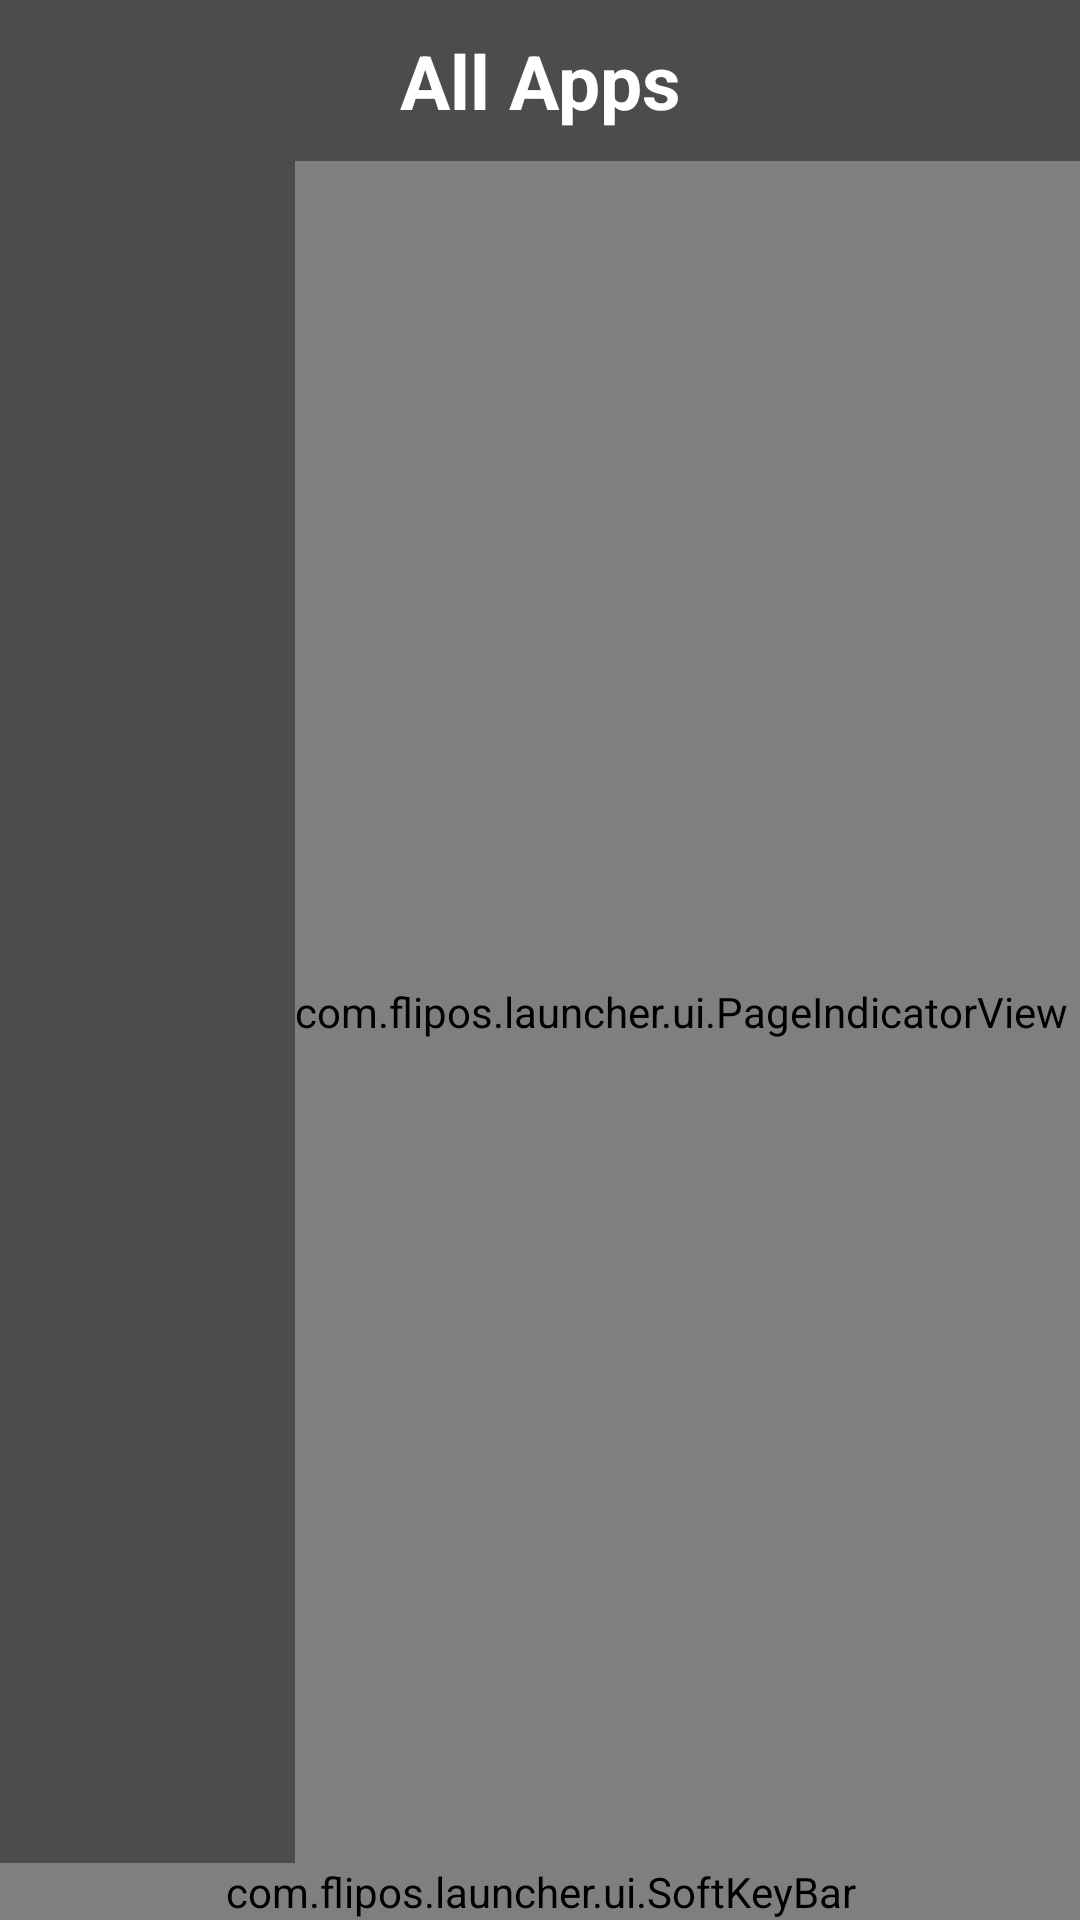

Android layout source for this screen:
<!-- AndroidManifest.xml: activity theme Theme.FlipLauncher.Drawer -->
<!-- res/layout/activity_app_drawer.xml -->
<?xml version="1.0" encoding="utf-8"?>
<LinearLayout xmlns:android="http://schemas.android.com/apk/res/android"
    android:layout_width="match_parent"
    android:layout_height="match_parent"
    android:fitsSystemWindows="true"
    android:orientation="vertical">

    <TextView
        android:id="@+id/title"
        android:layout_width="match_parent"
        android:layout_height="wrap_content"
        android:gravity="center"
        android:ellipsize="end"
        android:paddingStart="12dp"
        android:paddingEnd="12dp"
        android:paddingTop="10dp"
        android:paddingBottom="10dp"
        android:singleLine="true"
        android:text="@string/title_all_apps"
        android:textColor="@color/kai_text"
        android:textSize="@dimen/screen_title"
        android:textStyle="bold" />

    <FrameLayout
        android:layout_width="match_parent"
        android:layout_height="0dp"
        android:layout_weight="1">

        
        <androidx.recyclerview.widget.RecyclerView
            android:id="@+id/apps_grid"
            android:layout_width="match_parent"
            android:layout_height="match_parent"
            android:clipToPadding="false"
            android:descendantFocusability="afterDescendants"
            android:paddingStart="8dp"
            android:paddingEnd="8dp"
            android:paddingTop="8dp"
            android:paddingBottom="8dp" />

        <com.flipos.launcher.ui.PageIndicatorView
            android:id="@+id/page_indicator"
            android:layout_width="wrap_content"
            android:layout_height="match_parent"
            android:layout_gravity="end|center_vertical"
            android:paddingEnd="@dimen/space_xs" />

    </FrameLayout>

    <com.flipos.launcher.ui.SoftKeyBar
        android:id="@+id/soft_keys"
        android:layout_width="match_parent"
        android:layout_height="wrap_content" />

</LinearLayout>
<!-- resources referenced by this layout -->
<resources>
  <color name="kai_text">#FFFFFF</color>
  <dimen name="screen_title">25sp</dimen>
  <dimen name="space_xs">4dp</dimen>
  <string name="title_all_apps">All Apps</string>
  <style name="Theme.FlipLauncher.Drawer" parent="Theme.FlipLauncher.Home">
          <item name="android:windowBackground">@color/kai_overlay</item>
          <item name="android:navigationBarColor">@android:color/transparent</item>
      </style>
  <style name="Theme.FlipLauncher.Home" parent="Theme.FlipLauncher">
          <item name="android:windowShowWallpaper">true</item>
          <item name="android:windowBackground">@drawable/bg_home_scrim</item>
          <item name="android:statusBarColor">@android:color/transparent</item>
      </style>
  <color name="kai_overlay">#B3000000</color>
  <style name="Theme.FlipLauncher" parent="Theme.AppCompat.NoActionBar">
          <item name="flipBg">@color/kai_bg</item>
          <item name="flipSoftkeyBg">@color/kai_softkey_bg</item>
          <item name="flipText">@color/kai_text</item>
          <item name="flipTextSecondary">@color/kai_text_secondary</item>
          <item name="flipDivider">@color/kai_divider</item>
          <item name="flipOnAccent">@color/kai_on_accent</item>
          <item name="android:windowBackground">@color/kai_bg</item>
          <item name="android:colorBackground">@color/kai_bg</item>
          <item name="android:statusBarColor">@color/kai_softkey_bg</item>
          <item name="android:navigationBarColor">@color/kai_softkey_bg</item>
          <item name="colorAccent">@color/kai_accent</item>
          <item name="android:textColorPrimary">@color/kai_text</item>
          <item name="android:textColorSecondary">@color/kai_text_secondary</item>
          <item name="android:windowAnimationStyle">@style/Animation.Flip.Activity</item>
      </style>
  <!-- drawable bg_home_scrim (drawable) -->
  <?xml version="1.0" encoding="utf-8"?>
  <layer-list xmlns:android="http://schemas.android.com/apk/res/android">
      <item>
          <shape android:shape="rectangle">
              <gradient
                  android:angle="270"
                  android:startColor="#59000000"
                  android:centerColor="#00000000"
                  android:endColor="#80000000"
                  android:type="linear" />
          </shape>
      </item>
      
      <item android:height="72dp" android:gravity="top">
          <shape android:shape="rectangle">
              <gradient
                  android:angle="270"
                  android:startColor="#FA000000"
                  android:centerColor="#FA000000"
                  android:centerY="0.35"
                  android:endColor="#00000000"
                  android:type="linear" />
          </shape>
      </item>
  </layer-list>
  <color name="kai_bg">#0F1117</color>
  <color name="kai_softkey_bg">#07080B</color>
  <color name="kai_text_secondary">#9BA1AD</color>
  <color name="kai_divider">#2A2E3A</color>
  <color name="kai_on_accent">#08222B</color>
  <color name="kai_accent">#1FC3F4</color>
  <style name="Animation.Flip.Activity" parent="@android:style/Animation.Activity">
          <item name="android:activityOpenEnterAnimation">@anim/fade_in</item>
          <item name="android:activityOpenExitAnimation">@anim/fade_out</item>
          <item name="android:activityCloseEnterAnimation">@anim/fade_in</item>
          <item name="android:activityCloseExitAnimation">@anim/fade_out</item>
      </style>
</resources>
